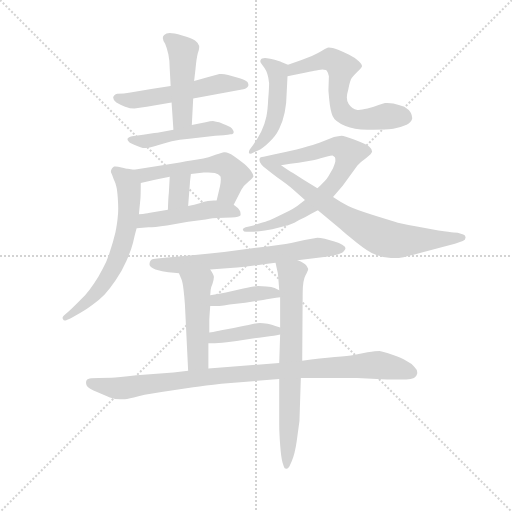
t = 0.00 s
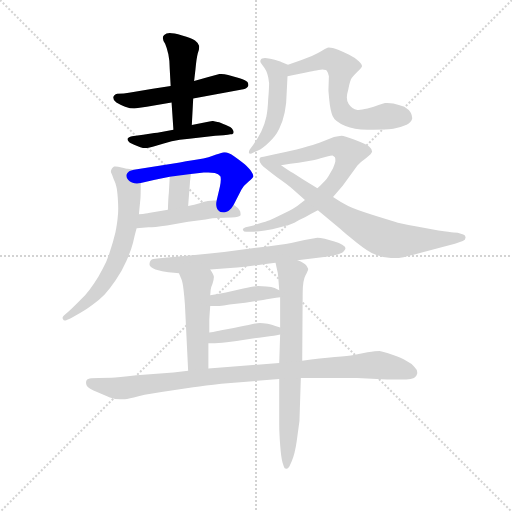
t = 2.43 s
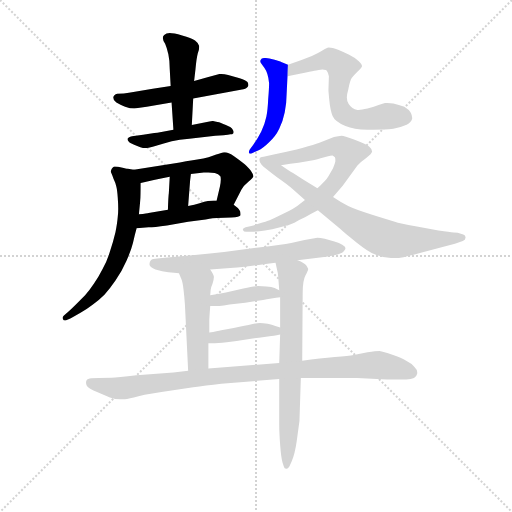
t = 4.85 s
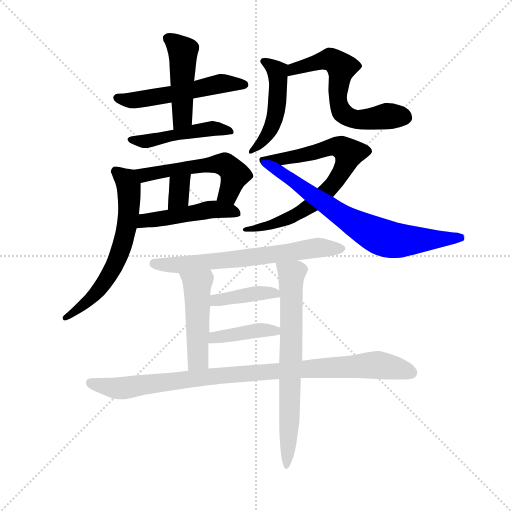
t = 7.28 s
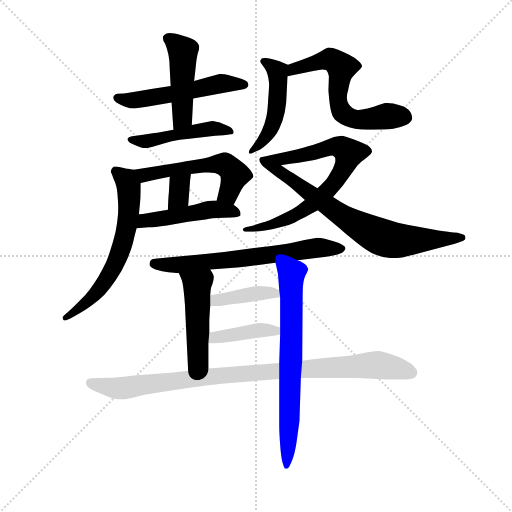
t = 9.70 s
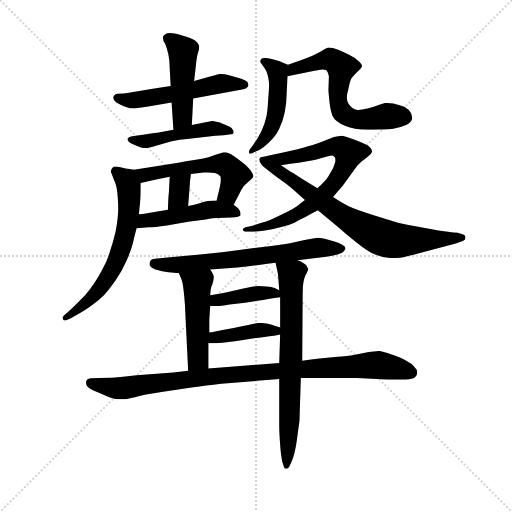
t = 12.13 s

The animated SVG that drew these frames (rendered in a browser with its animation timeline set to each time). Animation: 17 CSS @keyframes rules; one cycle of 12.13 s.

<svg version="1.1" viewBox="0 0 1024 1024" xmlns="http://www.w3.org/2000/svg">
  <g stroke="lightgray" stroke-dasharray="1,1" stroke-width="1" transform="scale(4, 4)">
    <line x1="0" y1="0" x2="256" y2="256"></line>
    <line x1="256" y1="0" x2="0" y2="256"></line>
    <line x1="128" y1="0" x2="128" y2="256"></line>
    <line x1="0" y1="128" x2="256" y2="128"></line>
  </g>
  <g transform="scale(0.92, -0.92) translate(60, -850)">
    <style type="text/css">
      
        @keyframes keyframes0 {
          from {
            stroke: blue;
            stroke-dashoffset: 537;
            stroke-width: 128;
          }
          64% {
            animation-timing-function: step-end;
            stroke: blue;
            stroke-dashoffset: 0;
            stroke-width: 128;
          }
          to {
            stroke: black;
            stroke-width: 1024;
          }
        }
        #make-me-a-hanzi-animation-0 {
          animation: keyframes0 0.68701171875s both;
          animation-delay: 0s;
          animation-timing-function: linear;
        }
      
        @keyframes keyframes1 {
          from {
            stroke: blue;
            stroke-dashoffset: 469;
            stroke-width: 128;
          }
          60% {
            animation-timing-function: step-end;
            stroke: blue;
            stroke-dashoffset: 0;
            stroke-width: 128;
          }
          to {
            stroke: black;
            stroke-width: 1024;
          }
        }
        #make-me-a-hanzi-animation-1 {
          animation: keyframes1 0.6316731770833334s both;
          animation-delay: 0.68701171875s;
          animation-timing-function: linear;
        }
      
        @keyframes keyframes2 {
          from {
            stroke: blue;
            stroke-dashoffset: 479;
            stroke-width: 128;
          }
          61% {
            animation-timing-function: step-end;
            stroke: blue;
            stroke-dashoffset: 0;
            stroke-width: 128;
          }
          to {
            stroke: black;
            stroke-width: 1024;
          }
        }
        #make-me-a-hanzi-animation-2 {
          animation: keyframes2 0.6398111979166666s both;
          animation-delay: 1.3186848958333335s;
          animation-timing-function: linear;
        }
      
        @keyframes keyframes3 {
          from {
            stroke: blue;
            stroke-dashoffset: 542;
            stroke-width: 128;
          }
          64% {
            animation-timing-function: step-end;
            stroke: blue;
            stroke-dashoffset: 0;
            stroke-width: 128;
          }
          to {
            stroke: black;
            stroke-width: 1024;
          }
        }
        #make-me-a-hanzi-animation-3 {
          animation: keyframes3 0.6910807291666666s both;
          animation-delay: 1.95849609375s;
          animation-timing-function: linear;
        }
      
        @keyframes keyframes4 {
          from {
            stroke: blue;
            stroke-dashoffset: 334;
            stroke-width: 128;
          }
          52% {
            animation-timing-function: step-end;
            stroke: blue;
            stroke-dashoffset: 0;
            stroke-width: 128;
          }
          to {
            stroke: black;
            stroke-width: 1024;
          }
        }
        #make-me-a-hanzi-animation-4 {
          animation: keyframes4 0.5218098958333334s both;
          animation-delay: 2.6495768229166665s;
          animation-timing-function: linear;
        }
      
        @keyframes keyframes5 {
          from {
            stroke: blue;
            stroke-dashoffset: 478;
            stroke-width: 128;
          }
          61% {
            animation-timing-function: step-end;
            stroke: blue;
            stroke-dashoffset: 0;
            stroke-width: 128;
          }
          to {
            stroke: black;
            stroke-width: 1024;
          }
        }
        #make-me-a-hanzi-animation-5 {
          animation: keyframes5 0.6389973958333334s both;
          animation-delay: 3.17138671875s;
          animation-timing-function: linear;
        }
      
        @keyframes keyframes6 {
          from {
            stroke: blue;
            stroke-dashoffset: 641;
            stroke-width: 128;
          }
          68% {
            animation-timing-function: step-end;
            stroke: blue;
            stroke-dashoffset: 0;
            stroke-width: 128;
          }
          to {
            stroke: black;
            stroke-width: 1024;
          }
        }
        #make-me-a-hanzi-animation-6 {
          animation: keyframes6 0.7716471354166666s both;
          animation-delay: 3.8103841145833335s;
          animation-timing-function: linear;
        }
      
        @keyframes keyframes7 {
          from {
            stroke: blue;
            stroke-dashoffset: 484;
            stroke-width: 128;
          }
          61% {
            animation-timing-function: step-end;
            stroke: blue;
            stroke-dashoffset: 0;
            stroke-width: 128;
          }
          to {
            stroke: black;
            stroke-width: 1024;
          }
        }
        #make-me-a-hanzi-animation-7 {
          animation: keyframes7 0.6438802083333334s both;
          animation-delay: 4.58203125s;
          animation-timing-function: linear;
        }
      
        @keyframes keyframes8 {
          from {
            stroke: blue;
            stroke-dashoffset: 626;
            stroke-width: 128;
          }
          67% {
            animation-timing-function: step-end;
            stroke: blue;
            stroke-dashoffset: 0;
            stroke-width: 128;
          }
          to {
            stroke: black;
            stroke-width: 1024;
          }
        }
        #make-me-a-hanzi-animation-8 {
          animation: keyframes8 0.7594401041666666s both;
          animation-delay: 5.225911458333333s;
          animation-timing-function: linear;
        }
      
        @keyframes keyframes9 {
          from {
            stroke: blue;
            stroke-dashoffset: 749;
            stroke-width: 128;
          }
          71% {
            animation-timing-function: step-end;
            stroke: blue;
            stroke-dashoffset: 0;
            stroke-width: 128;
          }
          to {
            stroke: black;
            stroke-width: 1024;
          }
        }
        #make-me-a-hanzi-animation-9 {
          animation: keyframes9 0.8595377604166666s both;
          animation-delay: 5.9853515625s;
          animation-timing-function: linear;
        }
      
        @keyframes keyframes10 {
          from {
            stroke: blue;
            stroke-dashoffset: 717;
            stroke-width: 128;
          }
          70% {
            animation-timing-function: step-end;
            stroke: blue;
            stroke-dashoffset: 0;
            stroke-width: 128;
          }
          to {
            stroke: black;
            stroke-width: 1024;
          }
        }
        #make-me-a-hanzi-animation-10 {
          animation: keyframes10 0.83349609375s both;
          animation-delay: 6.844889322916667s;
          animation-timing-function: linear;
        }
      
        @keyframes keyframes11 {
          from {
            stroke: blue;
            stroke-dashoffset: 671;
            stroke-width: 128;
          }
          69% {
            animation-timing-function: step-end;
            stroke: blue;
            stroke-dashoffset: 0;
            stroke-width: 128;
          }
          to {
            stroke: black;
            stroke-width: 1024;
          }
        }
        #make-me-a-hanzi-animation-11 {
          animation: keyframes11 0.7960611979166666s both;
          animation-delay: 7.678385416666667s;
          animation-timing-function: linear;
        }
      
        @keyframes keyframes12 {
          from {
            stroke: blue;
            stroke-dashoffset: 479;
            stroke-width: 128;
          }
          61% {
            animation-timing-function: step-end;
            stroke: blue;
            stroke-dashoffset: 0;
            stroke-width: 128;
          }
          to {
            stroke: black;
            stroke-width: 1024;
          }
        }
        #make-me-a-hanzi-animation-12 {
          animation: keyframes12 0.6398111979166666s both;
          animation-delay: 8.474446614583334s;
          animation-timing-function: linear;
        }
      
        @keyframes keyframes13 {
          from {
            stroke: blue;
            stroke-dashoffset: 707;
            stroke-width: 128;
          }
          70% {
            animation-timing-function: step-end;
            stroke: blue;
            stroke-dashoffset: 0;
            stroke-width: 128;
          }
          to {
            stroke: black;
            stroke-width: 1024;
          }
        }
        #make-me-a-hanzi-animation-13 {
          animation: keyframes13 0.8253580729166666s both;
          animation-delay: 9.1142578125s;
          animation-timing-function: linear;
        }
      
        @keyframes keyframes14 {
          from {
            stroke: blue;
            stroke-dashoffset: 401;
            stroke-width: 128;
          }
          57% {
            animation-timing-function: step-end;
            stroke: blue;
            stroke-dashoffset: 0;
            stroke-width: 128;
          }
          to {
            stroke: black;
            stroke-width: 1024;
          }
        }
        #make-me-a-hanzi-animation-14 {
          animation: keyframes14 0.5763346354166666s both;
          animation-delay: 9.939615885416666s;
          animation-timing-function: linear;
        }
      
        @keyframes keyframes15 {
          from {
            stroke: blue;
            stroke-dashoffset: 402;
            stroke-width: 128;
          }
          57% {
            animation-timing-function: step-end;
            stroke: blue;
            stroke-dashoffset: 0;
            stroke-width: 128;
          }
          to {
            stroke: black;
            stroke-width: 1024;
          }
        }
        #make-me-a-hanzi-animation-15 {
          animation: keyframes15 0.5771484375s both;
          animation-delay: 10.515950520833332s;
          animation-timing-function: linear;
        }
      
        @keyframes keyframes16 {
          from {
            stroke: blue;
            stroke-dashoffset: 960;
            stroke-width: 128;
          }
          76% {
            animation-timing-function: step-end;
            stroke: blue;
            stroke-dashoffset: 0;
            stroke-width: 128;
          }
          to {
            stroke: black;
            stroke-width: 1024;
          }
        }
        #make-me-a-hanzi-animation-16 {
          animation: keyframes16 1.03125s both;
          animation-delay: 11.093098958333332s;
          animation-timing-function: linear;
        }
      
    </style>
    
      <path d="M 311 663 L 272 657 L 230 650 Q 221 648 209 647 L 195 646 Q 187 644 186 638 Q 186 632 193 627 Q 201 622 212 618 Q 223 614 232 614 L 259 618 L 313 627 L 360 636 L 469 656 Q 471 656 475 658 Q 479 661 480 664 L 480 666 Q 480 669 478 672 Q 475 675 461 680 L 436 687 Q 428 689 421 689 L 417 689 L 391 682 L 362 674 L 311 663 Z" fill="lightgray"></path>
    
      <path d="M 313 627 L 317 568 C 319 538 355 548 357 578 L 360 636 L 362 674 L 365 700 Q 367 722 370 734 Q 373 742 373 747 L 373 750 Q 372 756 364 762 Q 356 768 336 773 Q 317 778 309 778 Q 301 778 297 774 Q 294 772 294 768 L 294 767 Q 294 763 299 755 Q 303 746 306 732 Q 309 718 309 700 L 311 663 L 313 627 Z" fill="lightgray"></path>
    
      <path d="M 317 568 L 285 562 Q 283 562 251 557 L 227 554 Q 218 552 217 548 Q 217 545 221 541 Q 225 538 237 533 Q 249 528 253 528 L 256 528 Q 262 528 272 531 L 296 538 Q 313 543 331 546 Q 350 548 375 551 L 408 555 Q 416 556 426 556 Q 437 557 441 558 Q 445 558 447 560 Q 448 561 448 563 Q 448 565 446 568 Q 444 573 431 578 Q 419 584 413 585 Q 407 586 403 587 Q 398 587 387 584 L 357 578 L 317 568 Z" fill="lightgray"></path>
    
      <path d="M 448 405 L 465 438 Q 470 447 480 455 Q 490 463 491 467 Q 491 470 487 476 Q 483 483 472 493 Q 461 502 448 511 Q 436 519 429 519 L 427 519 Q 423 518 410 514 Q 397 508 369 503 Q 339 498 331 497 L 231 481 C 201 476 217 445 246 452 L 272 458 Q 279 460 309 466 L 355 472 L 383 475 L 393 475 Q 402 475 407 474 Q 415 472 419 467 Q 420 465 420 460 Q 420 454 418 444 L 411 414 C 404 385 434 378 448 405 Z" fill="lightgray"></path>
    
      <path d="M 309 466 L 307 430 Q 306 424 305 394 C 304 364 347 372 349 402 L 353 454 Q 353 456 355 472 C 359 502 311 496 309 466 Z" fill="lightgray"></path>
    
      <path d="M 237 354 L 263 356 Q 274 356 303 360 L 349 368 L 387 373 Q 405 376 412 376 L 443 377 Q 461 378 463 382 L 463 385 Q 463 388 462 391 Q 459 396 457 398 L 448 405 L 411 414 L 405 414 Q 399 414 392 413 Q 385 412 374 408 Q 363 405 349 402 L 305 394 L 263 387 Q 261 386 242 384 C 212 381 207 352 237 354 Z" fill="lightgray"></path>
    
      <path d="M 231 481 L 218 483 Q 215 483 204 486 Q 196 488 191 488 L 188 488 Q 185 486 183 483 Q 181 480 181 476 Q 183 472 187 461 Q 192 451 193 444 Q 195 436 196 420 Q 197 406 197 396 Q 197 386 196 379 Q 195 366 191 345 Q 186 324 179 303 Q 173 283 163 265 Q 154 247 144 233 Q 134 218 125 208 L 105 188 Q 95 178 89 173 L 79 164 Q 76 161 76 159 Q 76 157 77 156 Q 78 153 81 153 Q 82 153 84 154 L 94 158 L 115 170 Q 129 178 142 188 Q 155 197 167 209 Q 178 221 191 240 Q 205 260 215 283 Q 225 306 229 322 Q 233 340 237 354 L 242 384 L 245 415 Q 246 422 246 452 C 246 479 246 479 231 481 Z" fill="lightgray"></path>
    
      <path d="M 566 709 L 554 714 Q 553 715 537 720 Q 522 724 516 724 Q 508 724 507 720 Q 506 719 506 717 L 506 715 Q 507 713 515 702 Q 523 691 525 669 Q 525 657 523 634 Q 522 610 519 596 Q 516 581 508 564 Q 500 548 491 536 L 483 525 Q 481 522 481 518 Q 482 516 484 516 Q 487 516 490 518 L 501 523 Q 512 528 525 541 Q 539 553 547 570 Q 555 586 559 606 Q 563 625 563 644 Q 564 663 565 684 C 566 709 566 709 566 709 Z" fill="lightgray"></path>
    
      <path d="M 565 684 L 597 691 Q 632 698 633 698 Q 638 699 641 699 Q 650 699 651 695 Q 654 691 655 684 L 654 654 Q 654 652 656 631 Q 658 610 663 598 Q 668 586 691 576 Q 709 568 739 568 L 751 568 Q 777 568 795 570 Q 813 574 824 579 Q 834 584 836 592 L 836 594 Q 836 599 833 605 Q 829 612 819 618 Q 807 622 795 625 Q 787 626 782 626 L 777 626 Q 773 625 763 622 Q 754 618 739 614 Q 726 611 720 611 L 717 611 Q 705 613 698 624 Q 694 629 694 638 Q 694 645 697 655 Q 701 676 705 681 Q 709 686 717 694 Q 726 702 727 706 Q 727 710 720 717 Q 713 724 699 731 Q 685 738 675 742 Q 662 747 655 747 Q 653 747 652 746 Q 647 744 639 739 Q 631 734 618 728 L 594 719 L 566 709 C 538 699 536 678 565 684 Z" fill="lightgray"></path>
    
      <path d="M 603 415 L 591 406 Q 584 400 569 392 L 539 377 Q 524 370 517 368 Q 509 366 491 360 L 474 356 Q 468 354 468 351 L 468 350 Q 470 346 475 346 L 487 346 Q 501 347 516 349 Q 531 351 549 356 Q 568 360 580 366 Q 591 372 604 378 Q 617 386 631 393 L 664 422 L 685 446 L 717 490 Q 725 499 734 505 Q 743 512 745 514 Q 747 516 749 520 Q 749 526 743 531 Q 737 536 711 546 Q 687 555 683 555 Q 676 554 666 552 L 633 539 Q 625 536 597 528 Q 570 521 563 520 L 535 514 L 513 509 Q 505 508 505 506 Q 504 505 504 503 Q 504 501 505 498 Q 507 494 514 487 C 515 486 521 487 551 491 L 571 494 L 589 496 L 611 500 Q 632 504 637 506 L 651 510 Q 659 512 663 512 Q 665 511 668 508 Q 669 506 669 503 L 669 499 Q 668 494 664 484 Q 659 475 654 467 Q 649 458 630 441 L 603 415 Z" fill="lightgray"></path>
    
      <path d="M 631 393 L 680 352 Q 688 344 715 323 Q 741 302 757 296 Q 771 290 790 289 L 797 289 Q 807 289 817 291 Q 831 294 857 301 L 902 313 L 929 320 L 946 326 Q 952 328 952 333 L 952 334 Q 952 339 947 340 L 935 344 Q 929 344 914 346 Q 899 348 861 355 Q 823 362 805 366 Q 787 371 749 383 Q 711 395 697 402 Q 682 410 664 422 L 630 441 L 599 460 L 577 474 Q 568 479 551 491 C 526 508 491 506 514 487 Q 521 481 543 464 Q 566 448 576 439 L 603 415 L 631 393 Z" fill="lightgray"></path>
    
      <path d="M 587 284 L 649 292 Q 662 294 674 297 Q 686 300 689 306 Q 691 308 691 311 Q 691 314 684 318 Q 678 322 667 325 L 646 331 Q 636 333 630 333 L 602 328 L 573 322 Q 553 318 502 312 L 427 302 Q 395 298 369 296 L 304 290 L 282 288 Q 271 288 268 284 Q 265 280 265 276 L 265 275 Q 265 270 278 264 Q 293 259 306 258 Q 319 257 329 256 L 397 264 L 448 268 Q 467 269 539 279 L 587 284 Z" fill="lightgray"></path>
    
      <path d="M 329 256 L 334 244 Q 337 238 339 220 Q 341 203 342 188 L 349 44 C 350 14 393 19 393 49 L 393 104 L 395 127 L 395 153 Q 395 158 397 185 L 397 208 L 398 220 Q 398 224 402 233 Q 405 243 405 248 Q 405 252 397 264 C 381 289 317 284 329 256 Z" fill="lightgray"></path>
    
      <path d="M 547 26 L 547 -73 Q 547 -90 549 -117 Q 551 -144 554 -155 L 557 -164 Q 558 -169 562 -169 L 563 -169 Q 566 -169 569 -164 L 574 -153 Q 581 -137 585 -109 L 591 -65 L 594 28 L 597 66 L 598 213 Q 598 240 604 251 Q 610 262 610 265 Q 609 268 606 273 Q 602 278 587 284 C 560 297 533 308 539 279 L 544 256 Q 545 248 547 219 L 549 204 L 549 138 L 549 123 L 547 61 L 547 26 Z" fill="lightgray"></path>
    
      <path d="M 397 185 L 417 185 Q 425 185 439 188 L 473 192 L 512 198 Q 519 199 530 201 Q 541 203 549 204 C 571 207 571 207 547 219 L 537 224 Q 531 226 519 227 Q 507 228 501 228 Q 491 228 469 223 L 431 214 Q 413 211 397 208 C 368 203 367 185 397 185 Z" fill="lightgray"></path>
    
      <path d="M 393 104 L 407 104 Q 411 104 433 106 Q 455 108 475 112 L 503 116 L 526 119 Q 533 120 549 123 C 578 128 577 129 549 138 L 537 142 Q 532 144 522 146 Q 511 148 505 148 Q 499 148 487 145 Q 475 142 448 137 L 421 132 Q 413 130 395 127 C 365 122 363 104 393 104 Z" fill="lightgray"></path>
    
      <path d="M 349 44 L 317 40 L 237 34 Q 195 29 182 29 L 155 28 Q 141 28 135 27 Q 129 26 128 23 Q 127 21 127 18 Q 127 15 129 11 Q 134 4 151 -2 L 179 -14 Q 191 -18 201 -18 L 208 -18 Q 213 -18 231 -14 Q 248 -8 291 -2 L 360 8 Q 386 12 421 16 L 547 26 L 594 28 L 716 28 L 781 25 L 823 25 Q 834 25 840 28 Q 846 32 847 38 L 847 41 Q 847 46 841 52 Q 834 61 823 66 Q 813 72 793 79 Q 773 86 765 87 Q 757 87 739 84 L 709 78 Q 699 76 668 74 Q 637 71 597 66 L 547 61 L 393 49 L 349 44 Z" fill="lightgray"></path>
    
    
      <clipPath id="make-me-a-hanzi-clip-0">
        <path d="M 311 663 L 272 657 L 230 650 Q 221 648 209 647 L 195 646 Q 187 644 186 638 Q 186 632 193 627 Q 201 622 212 618 Q 223 614 232 614 L 259 618 L 313 627 L 360 636 L 469 656 Q 471 656 475 658 Q 479 661 480 664 L 480 666 Q 480 669 478 672 Q 475 675 461 680 L 436 687 Q 428 689 421 689 L 417 689 L 391 682 L 362 674 L 311 663 Z"></path>
      </clipPath>
      <path clip-path="url(#make-me-a-hanzi-clip-0)" d="M 196 636 L 250 634 L 416 668 L 473 665" fill="none" id="make-me-a-hanzi-animation-0" stroke-dasharray="409 818" stroke-linecap="round"></path>
    
      <clipPath id="make-me-a-hanzi-clip-1">
        <path d="M 313 627 L 317 568 C 319 538 355 548 357 578 L 360 636 L 362 674 L 365 700 Q 367 722 370 734 Q 373 742 373 747 L 373 750 Q 372 756 364 762 Q 356 768 336 773 Q 317 778 309 778 Q 301 778 297 774 Q 294 772 294 768 L 294 767 Q 294 763 299 755 Q 303 746 306 732 Q 309 718 309 700 L 311 663 L 313 627 Z"></path>
      </clipPath>
      <path clip-path="url(#make-me-a-hanzi-clip-1)" d="M 303 768 L 338 739 L 337 601 L 322 576" fill="none" id="make-me-a-hanzi-animation-1" stroke-dasharray="341 682" stroke-linecap="round"></path>
    
      <clipPath id="make-me-a-hanzi-clip-2">
        <path d="M 317 568 L 285 562 Q 283 562 251 557 L 227 554 Q 218 552 217 548 Q 217 545 221 541 Q 225 538 237 533 Q 249 528 253 528 L 256 528 Q 262 528 272 531 L 296 538 Q 313 543 331 546 Q 350 548 375 551 L 408 555 Q 416 556 426 556 Q 437 557 441 558 Q 445 558 447 560 Q 448 561 448 563 Q 448 565 446 568 Q 444 573 431 578 Q 419 584 413 585 Q 407 586 403 587 Q 398 587 387 584 L 357 578 L 317 568 Z"></path>
      </clipPath>
      <path clip-path="url(#make-me-a-hanzi-clip-2)" d="M 224 547 L 258 543 L 405 571 L 443 563" fill="none" id="make-me-a-hanzi-animation-2" stroke-dasharray="351 702" stroke-linecap="round"></path>
    
      <clipPath id="make-me-a-hanzi-clip-3">
        <path d="M 448 405 L 465 438 Q 470 447 480 455 Q 490 463 491 467 Q 491 470 487 476 Q 483 483 472 493 Q 461 502 448 511 Q 436 519 429 519 L 427 519 Q 423 518 410 514 Q 397 508 369 503 Q 339 498 331 497 L 231 481 C 201 476 217 445 246 452 L 272 458 Q 279 460 309 466 L 355 472 L 383 475 L 393 475 Q 402 475 407 474 Q 415 472 419 467 Q 420 465 420 460 Q 420 454 418 444 L 411 414 C 404 385 434 378 448 405 Z"></path>
      </clipPath>
      <path clip-path="url(#make-me-a-hanzi-clip-3)" d="M 239 479 L 248 471 L 262 470 L 380 491 L 430 491 L 449 468 L 437 430 L 419 420" fill="none" id="make-me-a-hanzi-animation-3" stroke-dasharray="414 828" stroke-linecap="round"></path>
    
      <clipPath id="make-me-a-hanzi-clip-4">
        <path d="M 309 466 L 307 430 Q 306 424 305 394 C 304 364 347 372 349 402 L 353 454 Q 353 456 355 472 C 359 502 311 496 309 466 Z"></path>
      </clipPath>
      <path clip-path="url(#make-me-a-hanzi-clip-4)" d="M 348 467 L 330 446 L 328 421 L 311 402" fill="none" id="make-me-a-hanzi-animation-4" stroke-dasharray="206 412" stroke-linecap="round"></path>
    
      <clipPath id="make-me-a-hanzi-clip-5">
        <path d="M 237 354 L 263 356 Q 274 356 303 360 L 349 368 L 387 373 Q 405 376 412 376 L 443 377 Q 461 378 463 382 L 463 385 Q 463 388 462 391 Q 459 396 457 398 L 448 405 L 411 414 L 405 414 Q 399 414 392 413 Q 385 412 374 408 Q 363 405 349 402 L 305 394 L 263 387 Q 261 386 242 384 C 212 381 207 352 237 354 Z"></path>
      </clipPath>
      <path clip-path="url(#make-me-a-hanzi-clip-5)" d="M 243 361 L 263 372 L 400 395 L 444 391 L 458 384" fill="none" id="make-me-a-hanzi-animation-5" stroke-dasharray="350 700" stroke-linecap="round"></path>
    
      <clipPath id="make-me-a-hanzi-clip-6">
        <path d="M 231 481 L 218 483 Q 215 483 204 486 Q 196 488 191 488 L 188 488 Q 185 486 183 483 Q 181 480 181 476 Q 183 472 187 461 Q 192 451 193 444 Q 195 436 196 420 Q 197 406 197 396 Q 197 386 196 379 Q 195 366 191 345 Q 186 324 179 303 Q 173 283 163 265 Q 154 247 144 233 Q 134 218 125 208 L 105 188 Q 95 178 89 173 L 79 164 Q 76 161 76 159 Q 76 157 77 156 Q 78 153 81 153 Q 82 153 84 154 L 94 158 L 115 170 Q 129 178 142 188 Q 155 197 167 209 Q 178 221 191 240 Q 205 260 215 283 Q 225 306 229 322 Q 233 340 237 354 L 242 384 L 245 415 Q 246 422 246 452 C 246 479 246 479 231 481 Z"></path>
      </clipPath>
      <path clip-path="url(#make-me-a-hanzi-clip-6)" d="M 190 482 L 215 458 L 220 443 L 217 365 L 200 298 L 159 224 L 81 157" fill="none" id="make-me-a-hanzi-animation-6" stroke-dasharray="513 1026" stroke-linecap="round"></path>
    
      <clipPath id="make-me-a-hanzi-clip-7">
        <path d="M 566 709 L 554 714 Q 553 715 537 720 Q 522 724 516 724 Q 508 724 507 720 Q 506 719 506 717 L 506 715 Q 507 713 515 702 Q 523 691 525 669 Q 525 657 523 634 Q 522 610 519 596 Q 516 581 508 564 Q 500 548 491 536 L 483 525 Q 481 522 481 518 Q 482 516 484 516 Q 487 516 490 518 L 501 523 Q 512 528 525 541 Q 539 553 547 570 Q 555 586 559 606 Q 563 625 563 644 Q 564 663 565 684 C 566 709 566 709 566 709 Z"></path>
      </clipPath>
      <path clip-path="url(#make-me-a-hanzi-clip-7)" d="M 514 716 L 544 691 L 542 616 L 525 563 L 485 521" fill="none" id="make-me-a-hanzi-animation-7" stroke-dasharray="356 712" stroke-linecap="round"></path>
    
      <clipPath id="make-me-a-hanzi-clip-8">
        <path d="M 565 684 L 597 691 Q 632 698 633 698 Q 638 699 641 699 Q 650 699 651 695 Q 654 691 655 684 L 654 654 Q 654 652 656 631 Q 658 610 663 598 Q 668 586 691 576 Q 709 568 739 568 L 751 568 Q 777 568 795 570 Q 813 574 824 579 Q 834 584 836 592 L 836 594 Q 836 599 833 605 Q 829 612 819 618 Q 807 622 795 625 Q 787 626 782 626 L 777 626 Q 773 625 763 622 Q 754 618 739 614 Q 726 611 720 611 L 717 611 Q 705 613 698 624 Q 694 629 694 638 Q 694 645 697 655 Q 701 676 705 681 Q 709 686 717 694 Q 726 702 727 706 Q 727 710 720 717 Q 713 724 699 731 Q 685 738 675 742 Q 662 747 655 747 Q 653 747 652 746 Q 647 744 639 739 Q 631 734 618 728 L 594 719 L 566 709 C 538 699 536 678 565 684 Z"></path>
      </clipPath>
      <path clip-path="url(#make-me-a-hanzi-clip-8)" d="M 569 690 L 591 705 L 661 719 L 682 704 L 674 641 L 678 617 L 694 598 L 721 590 L 786 598 L 826 593" fill="none" id="make-me-a-hanzi-animation-8" stroke-dasharray="498 996" stroke-linecap="round"></path>
    
      <clipPath id="make-me-a-hanzi-clip-9">
        <path d="M 603 415 L 591 406 Q 584 400 569 392 L 539 377 Q 524 370 517 368 Q 509 366 491 360 L 474 356 Q 468 354 468 351 L 468 350 Q 470 346 475 346 L 487 346 Q 501 347 516 349 Q 531 351 549 356 Q 568 360 580 366 Q 591 372 604 378 Q 617 386 631 393 L 664 422 L 685 446 L 717 490 Q 725 499 734 505 Q 743 512 745 514 Q 747 516 749 520 Q 749 526 743 531 Q 737 536 711 546 Q 687 555 683 555 Q 676 554 666 552 L 633 539 Q 625 536 597 528 Q 570 521 563 520 L 535 514 L 513 509 Q 505 508 505 506 Q 504 505 504 503 Q 504 501 505 498 Q 507 494 514 487 C 515 486 521 487 551 491 L 571 494 L 589 496 L 611 500 Q 632 504 637 506 L 651 510 Q 659 512 663 512 Q 665 511 668 508 Q 669 506 669 503 L 669 499 Q 668 494 664 484 Q 659 475 654 467 Q 649 458 630 441 L 603 415 Z"></path>
      </clipPath>
      <path clip-path="url(#make-me-a-hanzi-clip-9)" d="M 511 502 L 516 498 L 583 509 L 668 532 L 699 516 L 673 461 L 617 404 L 541 365 L 473 351" fill="none" id="make-me-a-hanzi-animation-9" stroke-dasharray="621 1242" stroke-linecap="round"></path>
    
      <clipPath id="make-me-a-hanzi-clip-10">
        <path d="M 631 393 L 680 352 Q 688 344 715 323 Q 741 302 757 296 Q 771 290 790 289 L 797 289 Q 807 289 817 291 Q 831 294 857 301 L 902 313 L 929 320 L 946 326 Q 952 328 952 333 L 952 334 Q 952 339 947 340 L 935 344 Q 929 344 914 346 Q 899 348 861 355 Q 823 362 805 366 Q 787 371 749 383 Q 711 395 697 402 Q 682 410 664 422 L 630 441 L 599 460 L 577 474 Q 568 479 551 491 C 526 508 491 506 514 487 Q 521 481 543 464 Q 566 448 576 439 L 603 415 L 631 393 Z"></path>
      </clipPath>
      <path clip-path="url(#make-me-a-hanzi-clip-10)" d="M 528 481 L 552 476 L 663 394 L 769 334 L 826 327 L 945 334" fill="none" id="make-me-a-hanzi-animation-10" stroke-dasharray="589 1178" stroke-linecap="round"></path>
    
      <clipPath id="make-me-a-hanzi-clip-11">
        <path d="M 587 284 L 649 292 Q 662 294 674 297 Q 686 300 689 306 Q 691 308 691 311 Q 691 314 684 318 Q 678 322 667 325 L 646 331 Q 636 333 630 333 L 602 328 L 573 322 Q 553 318 502 312 L 427 302 Q 395 298 369 296 L 304 290 L 282 288 Q 271 288 268 284 Q 265 280 265 276 L 265 275 Q 265 270 278 264 Q 293 259 306 258 Q 319 257 329 256 L 397 264 L 448 268 Q 467 269 539 279 L 587 284 Z"></path>
      </clipPath>
      <path clip-path="url(#make-me-a-hanzi-clip-11)" d="M 272 276 L 334 274 L 525 294 L 632 312 L 684 311" fill="none" id="make-me-a-hanzi-animation-11" stroke-dasharray="543 1086" stroke-linecap="round"></path>
    
      <clipPath id="make-me-a-hanzi-clip-12">
        <path d="M 329 256 L 334 244 Q 337 238 339 220 Q 341 203 342 188 L 349 44 C 350 14 393 19 393 49 L 393 104 L 395 127 L 395 153 Q 395 158 397 185 L 397 208 L 398 220 Q 398 224 402 233 Q 405 243 405 248 Q 405 252 397 264 C 381 289 317 284 329 256 Z"></path>
      </clipPath>
      <path clip-path="url(#make-me-a-hanzi-clip-12)" d="M 336 252 L 369 230 L 371 70 L 356 52" fill="none" id="make-me-a-hanzi-animation-12" stroke-dasharray="351 702" stroke-linecap="round"></path>
    
      <clipPath id="make-me-a-hanzi-clip-13">
        <path d="M 547 26 L 547 -73 Q 547 -90 549 -117 Q 551 -144 554 -155 L 557 -164 Q 558 -169 562 -169 L 563 -169 Q 566 -169 569 -164 L 574 -153 Q 581 -137 585 -109 L 591 -65 L 594 28 L 597 66 L 598 213 Q 598 240 604 251 Q 610 262 610 265 Q 609 268 606 273 Q 602 278 587 284 C 560 297 533 308 539 279 L 544 256 Q 545 248 547 219 L 549 204 L 549 138 L 549 123 L 547 61 L 547 26 Z"></path>
      </clipPath>
      <path clip-path="url(#make-me-a-hanzi-clip-13)" d="M 546 274 L 574 253 L 570 -57 L 563 -163" fill="none" id="make-me-a-hanzi-animation-13" stroke-dasharray="579 1158" stroke-linecap="round"></path>
    
      <clipPath id="make-me-a-hanzi-clip-14">
        <path d="M 397 185 L 417 185 Q 425 185 439 188 L 473 192 L 512 198 Q 519 199 530 201 Q 541 203 549 204 C 571 207 571 207 547 219 L 537 224 Q 531 226 519 227 Q 507 228 501 228 Q 491 228 469 223 L 431 214 Q 413 211 397 208 C 368 203 367 185 397 185 Z"></path>
      </clipPath>
      <path clip-path="url(#make-me-a-hanzi-clip-14)" d="M 402 191 L 416 199 L 490 211 L 544 211" fill="none" id="make-me-a-hanzi-animation-14" stroke-dasharray="273 546" stroke-linecap="round"></path>
    
      <clipPath id="make-me-a-hanzi-clip-15">
        <path d="M 393 104 L 407 104 Q 411 104 433 106 Q 455 108 475 112 L 503 116 L 526 119 Q 533 120 549 123 C 578 128 577 129 549 138 L 537 142 Q 532 144 522 146 Q 511 148 505 148 Q 499 148 487 145 Q 475 142 448 137 L 421 132 Q 413 130 395 127 C 365 122 363 104 393 104 Z"></path>
      </clipPath>
      <path clip-path="url(#make-me-a-hanzi-clip-15)" d="M 400 109 L 407 117 L 474 128 L 541 131" fill="none" id="make-me-a-hanzi-animation-15" stroke-dasharray="274 548" stroke-linecap="round"></path>
    
      <clipPath id="make-me-a-hanzi-clip-16">
        <path d="M 349 44 L 317 40 L 237 34 Q 195 29 182 29 L 155 28 Q 141 28 135 27 Q 129 26 128 23 Q 127 21 127 18 Q 127 15 129 11 Q 134 4 151 -2 L 179 -14 Q 191 -18 201 -18 L 208 -18 Q 213 -18 231 -14 Q 248 -8 291 -2 L 360 8 Q 386 12 421 16 L 547 26 L 594 28 L 716 28 L 781 25 L 823 25 Q 834 25 840 28 Q 846 32 847 38 L 847 41 Q 847 46 841 52 Q 834 61 823 66 Q 813 72 793 79 Q 773 86 765 87 Q 757 87 739 84 L 709 78 Q 699 76 668 74 Q 637 71 597 66 L 547 61 L 393 49 L 349 44 Z"></path>
      </clipPath>
      <path clip-path="url(#make-me-a-hanzi-clip-16)" d="M 135 19 L 205 6 L 402 33 L 750 56 L 834 40" fill="none" id="make-me-a-hanzi-animation-16" stroke-dasharray="832 1664" stroke-linecap="round"></path>
    
  </g>
</svg>
